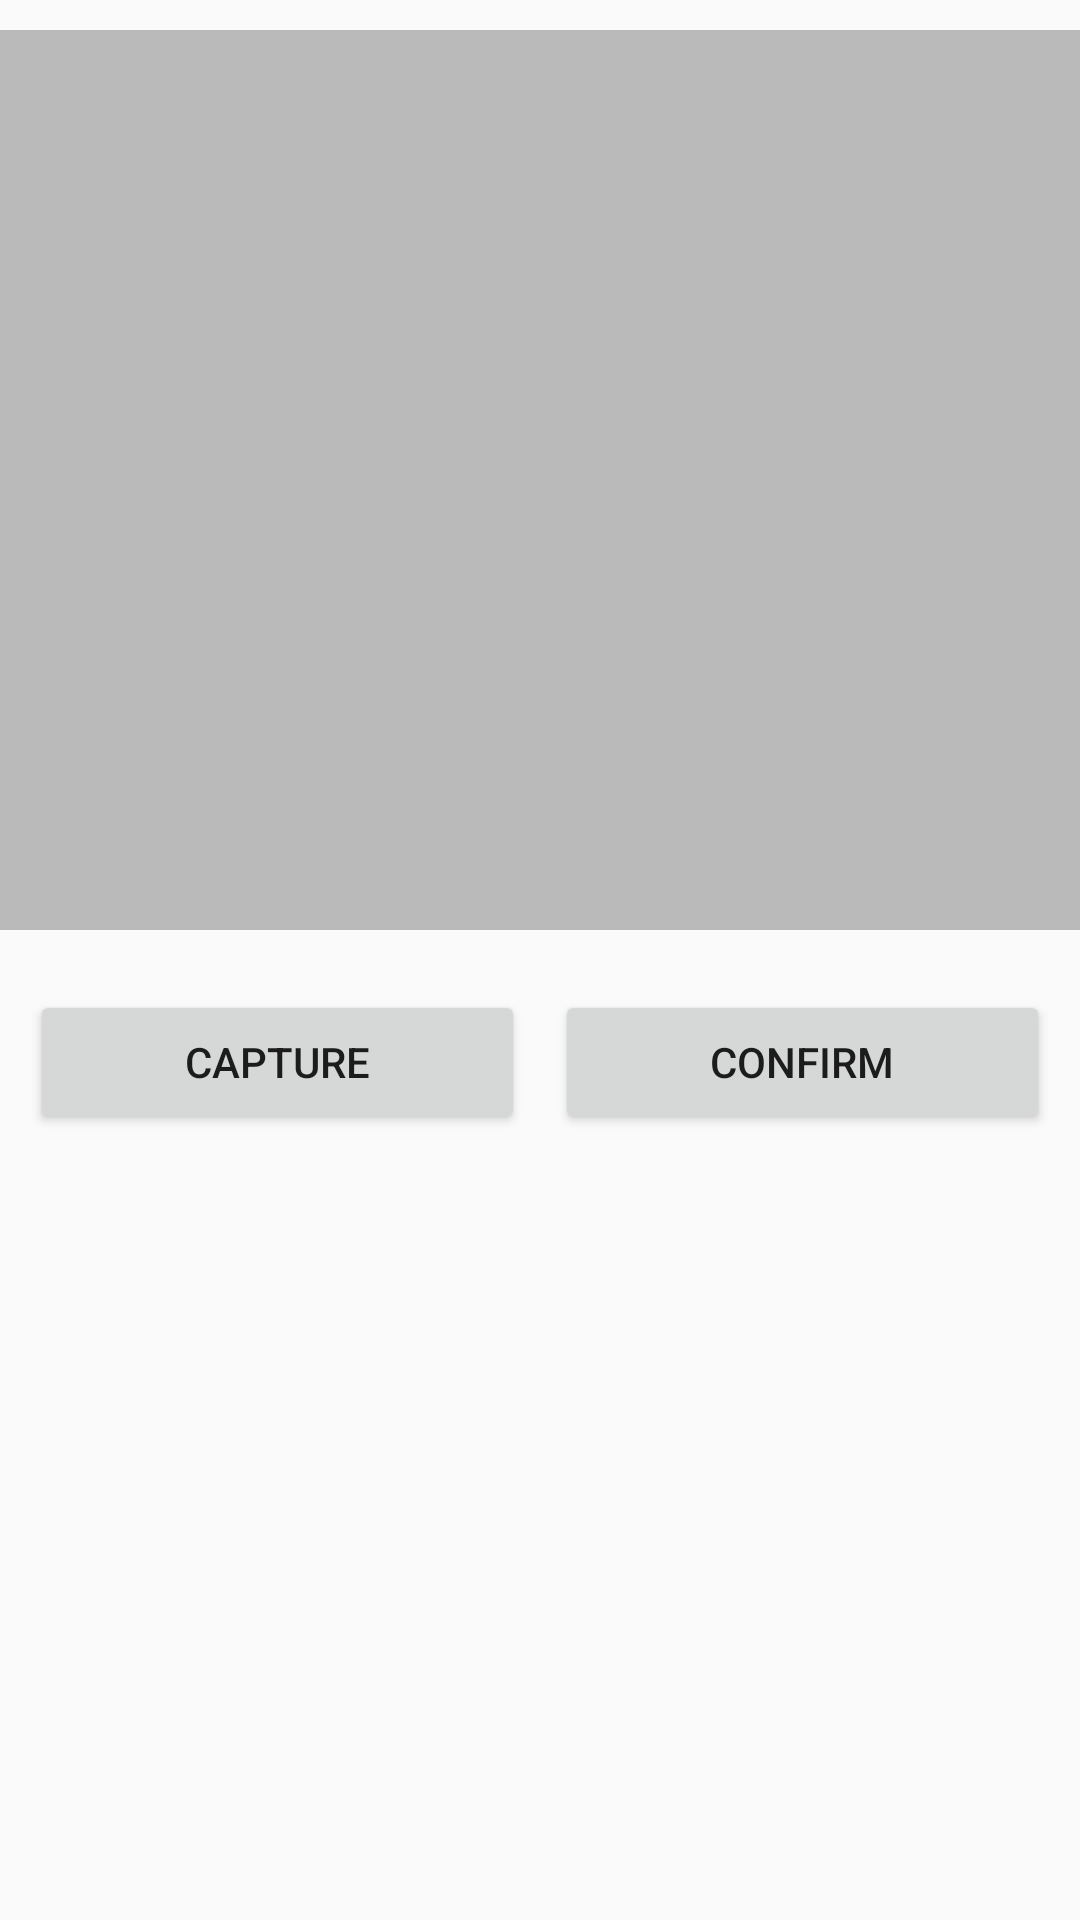

Here is an Android app screen rendered from its layout file. Give the layout XML and the strings, colors and styles it references.
<!-- AndroidManifest.xml: activity theme AppTheme -->
<!-- res/layout/activity_upid.xml -->
<?xml version="1.0" encoding="utf-8"?>
<LinearLayout xmlns:android="http://schemas.android.com/apk/res/android"
    xmlns:app="http://schemas.android.com/apk/res-auto"
    xmlns:tools="http://schemas.android.com/tools"
    android:layout_width="match_parent"
    android:layout_height="match_parent"
    android:orientation="vertical"
    tools:context=".UpidActivity">

    <LinearLayout
        android:layout_width="match_parent"
        android:layout_height="wrap_content"
        android:layout_marginTop="10dp"
        android:orientation="vertical"
        android:weightSum="1">


    </LinearLayout>

    <ImageView
        android:id="@+id/slip"
        android:layout_width="match_parent"
        android:layout_height="300dp"
        android:background="#bababa"
        android:scaleType="fitCenter" />


    <LinearLayout
        android:layout_width="match_parent"
        android:layout_height="wrap_content"
        android:layout_marginLeft="10dp"
        android:layout_marginRight="10dp"
        android:layout_marginTop="10dp"
        android:orientation="horizontal"
        android:weightSum="1">

        <Button
            android:id="@+id/picker"
            android:layout_width="0dp"
            android:layout_height="wrap_content"
            android:layout_marginRight="10dp"
            android:layout_marginTop="10dp"
            android:layout_weight=".5"
            android:onClick="pick"
            android:text="Capture" />

        <Button
            android:id="@+id/upload"
            android:layout_width="0dp"
            android:layout_height="wrap_content"
            android:layout_marginTop="10dp"
            android:layout_weight=".5"
            android:text="Confirm" />
    </LinearLayout>

</LinearLayout>
<!-- resources referenced by this layout -->
<resources>
  <style name="AppTheme" parent="Theme.AppCompat.Light.DarkActionBar">
          
          <item name="colorPrimary">@color/colorPrimary</item>
          <item name="colorPrimaryDark">@color/colorPrimaryDark</item>
          <item name="colorAccent">@color/colorAccent</item>
      </style>
  <!-- not gathered from this repository: default colours our renderer supplied (Android Studio template values) -->
  <color name="colorPrimary">#FF6200EE</color>
  <color name="colorPrimaryDark">#FF3700B3</color>
  <color name="colorAccent">#FF03DAC5</color>
</resources>
